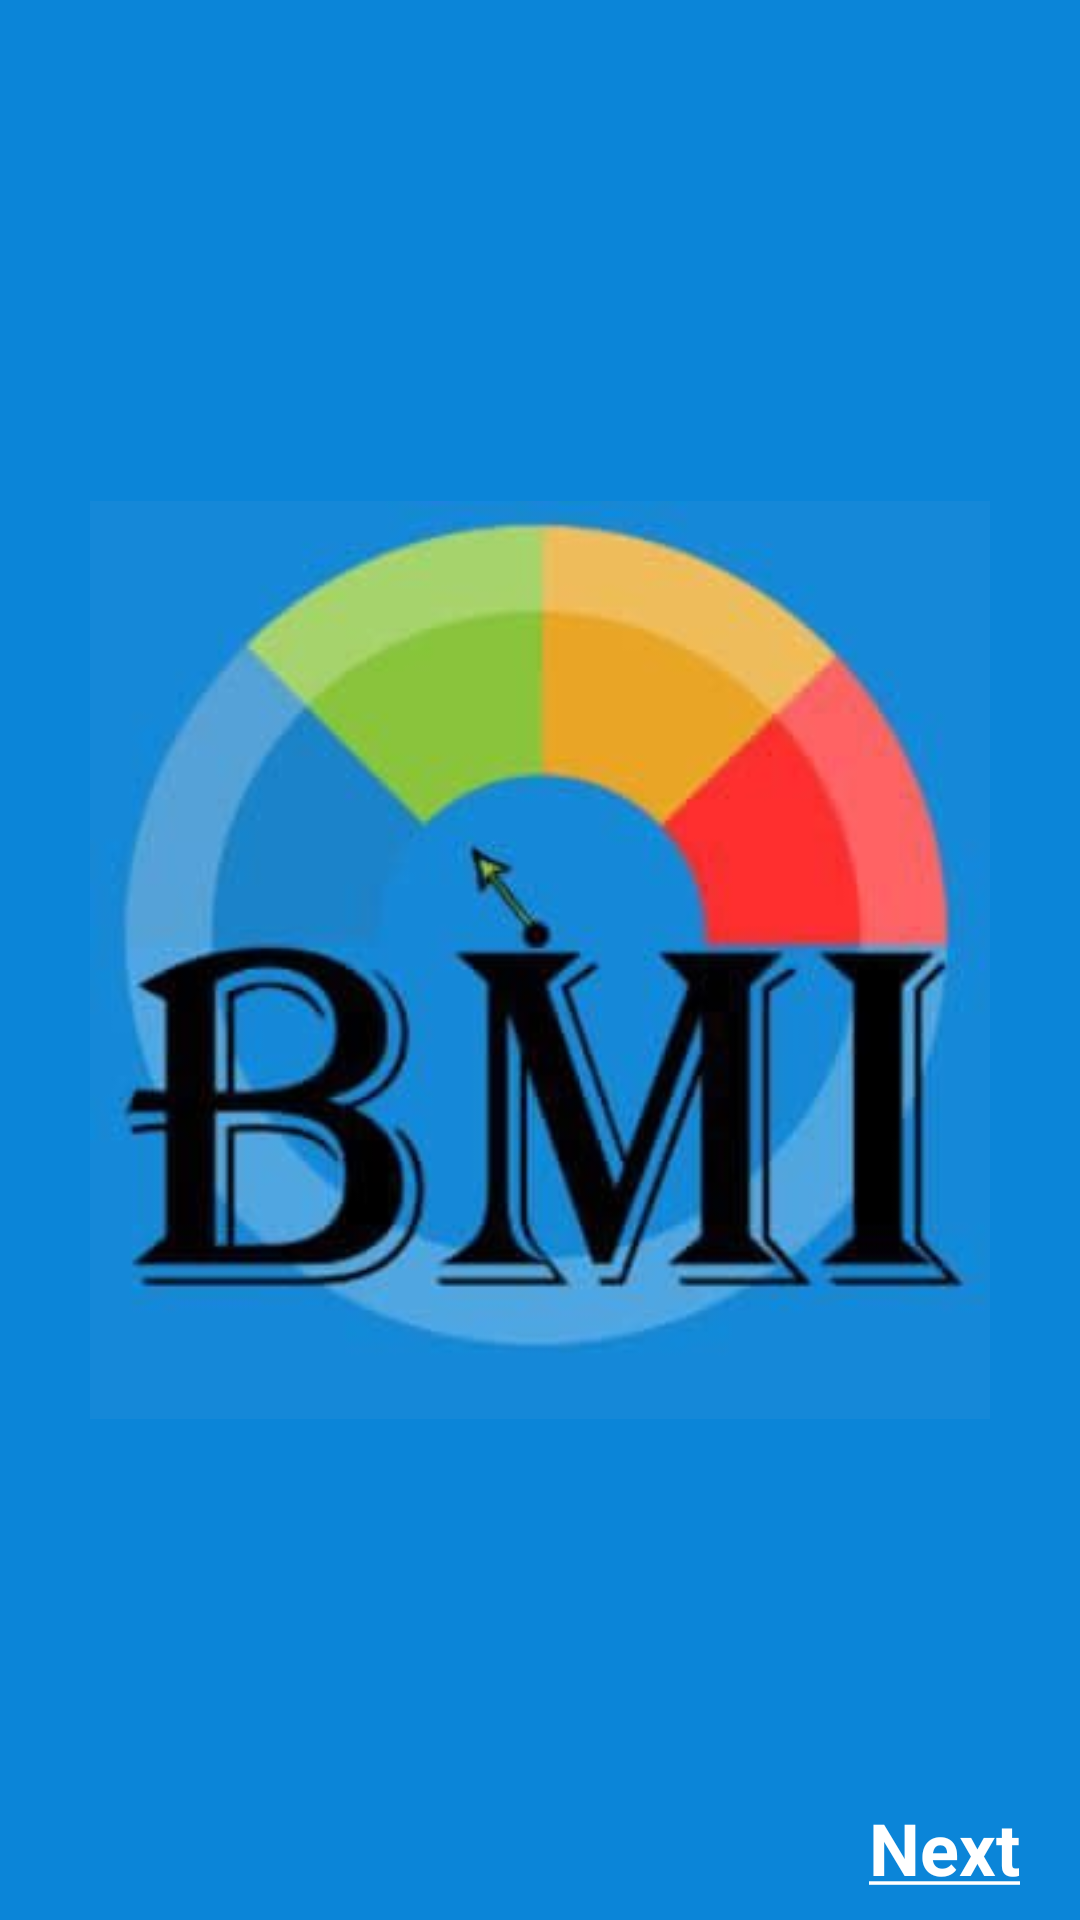

Layout XML and referenced resources for this Android screen:
<!-- AndroidManifest.xml: application theme Theme.AppCompat.Light.NoActionBar -->
<!-- res/layout/activity_main.xml -->
<?xml version="1.0" encoding="utf-8"?>
    <FrameLayout xmlns:tools="http://schemas.android.com/tools"
        android:layout_width="match_parent"
        android:layout_height="match_parent"
        xmlns:android="http://schemas.android.com/apk/res/android"
        android:background="@color/blue"
        android:layoutDirection="ltr"
        >
        <LinearLayout
            android:layout_width="match_parent"
            android:layout_height="match_parent"
            android:gravity="center"
            >

            <ImageView
                android:layout_width="300dp"
                android:layout_height="400dp"
                android:layout_gravity="center"
                android:contentDescription="@string/logo_description"
                android:src="@drawable/logo1"
                tools:ignore="ImageContrastCheck">

            </ImageView>
        </LinearLayout>

    <TextView
        android:id="@+id/next"
        android:layout_width="wrap_content"
        android:layout_height="wrap_content"
        android:layout_gravity="end|bottom"
        android:layout_marginEnd="20dp"
        android:layout_marginBottom="8dp"
        android:text="@string/next"
        android:textColor="@color/white"
        android:textStyle="bold"
        android:textSize="24sp">
    </TextView>
    </FrameLayout>
<!-- resources referenced by this layout -->
<resources>
  <color name="blue">#0B85D8</color>
  <color name="white">#FFFFFFFF</color>
  <!-- drawable logo1: jpg bitmap (drawable, 11879 bytes) -->
  <string name="logo_description">Here, there is BMI Logo</string>
  <string name="next"><u>Next</u></string>
</resources>
